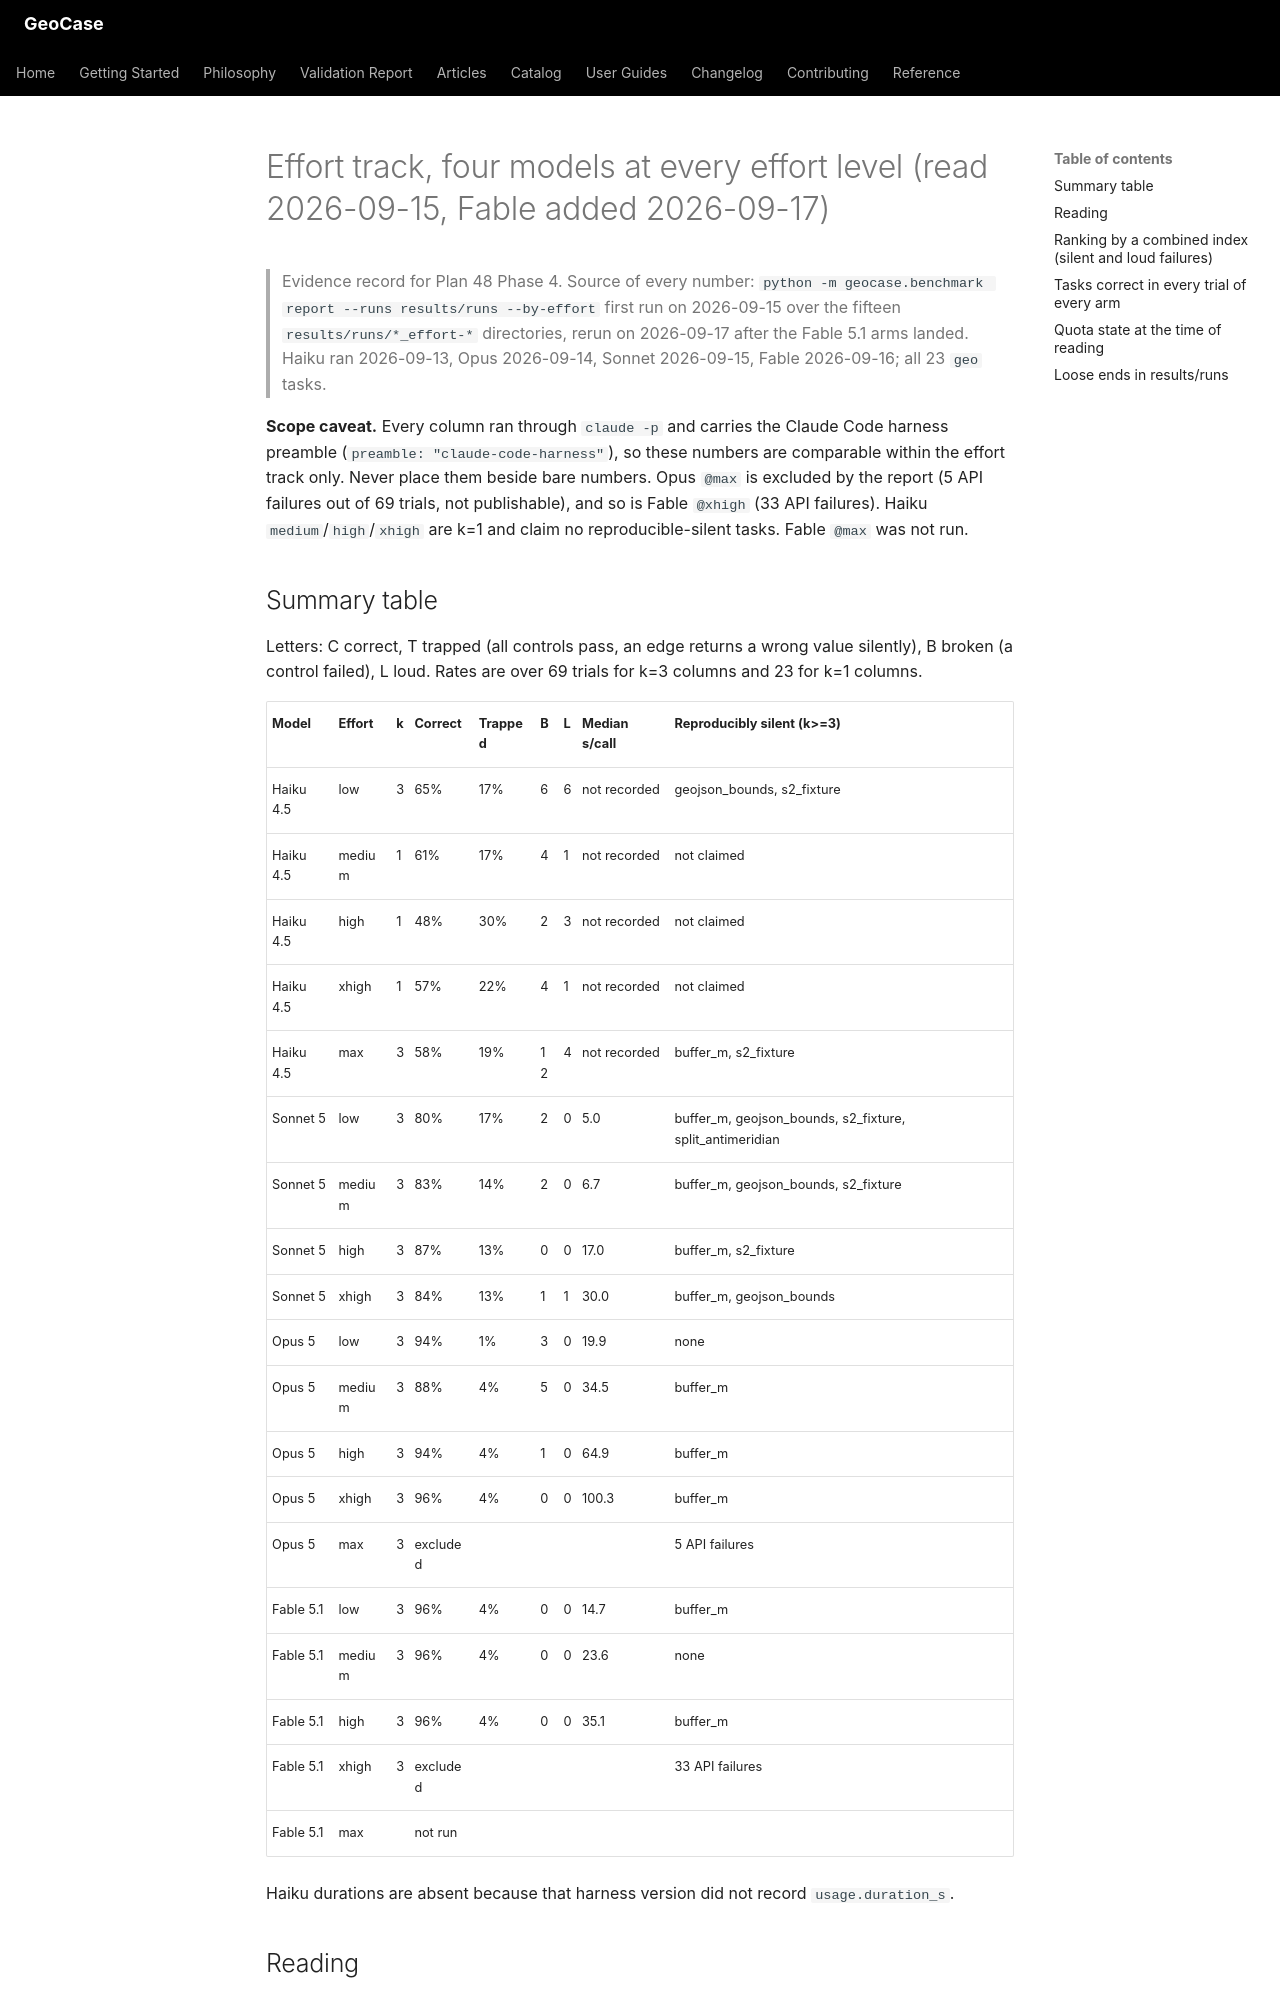

repository: farzinashouri/geocase · page: evidence/2026-09-15-effort-track-cross-model/index.html · generator: mkdocs

# Effort track, four models at every effort level (read 2026-09-15, Fable added 2026-09-17)

> Evidence record for Plan 48 Phase 4. Source of every number:
> `python -m geocase.benchmark report --runs results/runs --by-effort`
> first run on 2026-09-15 over the fifteen `results/runs/*_effort-*`
> directories, rerun on 2026-09-17 after the Fable 5.1 arms landed.
> Haiku ran 2026-09-13, Opus 2026-09-14, Sonnet 2026-09-15, Fable 2026-09-16;
> all 23 `geo` tasks.

**Scope caveat.** Every column ran through `claude -p` and carries the Claude
Code harness preamble (`preamble: "claude-code-harness"`), so these numbers
are comparable within the effort track only. Never place them beside bare
numbers. Opus `@max` is excluded by the report (5 API failures out of 69
trials, not publishable), and so is Fable `@xhigh` (33 API failures). Haiku
`medium`/`high`/`xhigh` are k=1 and claim no reproducible-silent tasks.
Fable `@max` was not run.

## Summary table

Letters: C correct, T trapped (all controls pass, an edge returns a wrong value
silently), B broken (a control failed), L loud. Rates are over 69 trials for
k=3 columns and 23 for k=1 columns.

| Model | Effort | k | Correct | Trapped | B | L | Median s/call | Reproducibly silent (k>=3) |
|---|---|---|---|---|---|---|---|---|
| Haiku 4.5 | low | 3 | 65% | 17% | 6 | 6 | not recorded | geojson_bounds, s2_fixture |
| Haiku 4.5 | medium | 1 | 61% | 17% | 4 | 1 | not recorded | not claimed |
| Haiku 4.5 | high | 1 | 48% | 30% | 2 | 3 | not recorded | not claimed |
| Haiku 4.5 | xhigh | 1 | 57% | 22% | 4 | 1 | not recorded | not claimed |
| Haiku 4.5 | max | 3 | 58% | 19% | 12 | 4 | not recorded | buffer_m, s2_fixture |
| Sonnet 5 | low | 3 | 80% | 17% | 2 | 0 | 5.0 | buffer_m, geojson_bounds, s2_fixture, split_antimeridian |
| Sonnet 5 | medium | 3 | 83% | 14% | 2 | 0 | 6.7 | buffer_m, geojson_bounds, s2_fixture |
| Sonnet 5 | high | 3 | 87% | 13% | 0 | 0 | 17.0 | buffer_m, s2_fixture |
| Sonnet 5 | xhigh | 3 | 84% | 13% | 1 | 1 | 30.0 | buffer_m, geojson_bounds |
| Opus 5 | low | 3 | 94% | 1% | 3 | 0 | 19.9 | none |
| Opus 5 | medium | 3 | 88% | 4% | 5 | 0 | 34.5 | buffer_m |
| Opus 5 | high | 3 | 94% | 4% | 1 | 0 | 64.9 | buffer_m |
| Opus 5 | xhigh | 3 | 96% | 4% | 0 | 0 | 100.3 | buffer_m |
| Opus 5 | max | 3 | excluded | | | | | 5 API failures |
| Fable 5.1 | low | 3 | 96% | 4% | 0 | 0 | 14.7 | buffer_m |
| Fable 5.1 | medium | 3 | 96% | 4% | 0 | 0 | 23.6 | none |
| Fable 5.1 | high | 3 | 96% | 4% | 0 | 0 | 35.1 | buffer_m |
| Fable 5.1 | xhigh | 3 | excluded | | | | | 33 API failures |
| Fable 5.1 | max | | not run | | | | | |

Haiku durations are absent because that harness version did not record
`usage.duration_s`.
